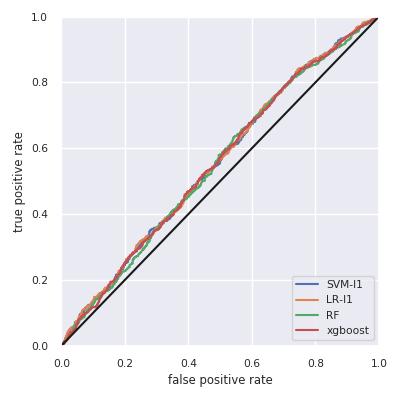

The data file committed next to this chart (first rows):
, skl-SVM-l1, skl-LR-l1, skl-RF, xgboost
Accuracy, 0.552, 0.552, 0.567, 0.554
F1w, 0.54, 0.537, 0.443, 0.536
AUC, 0.554, 0.555, 0.549, 0.552
